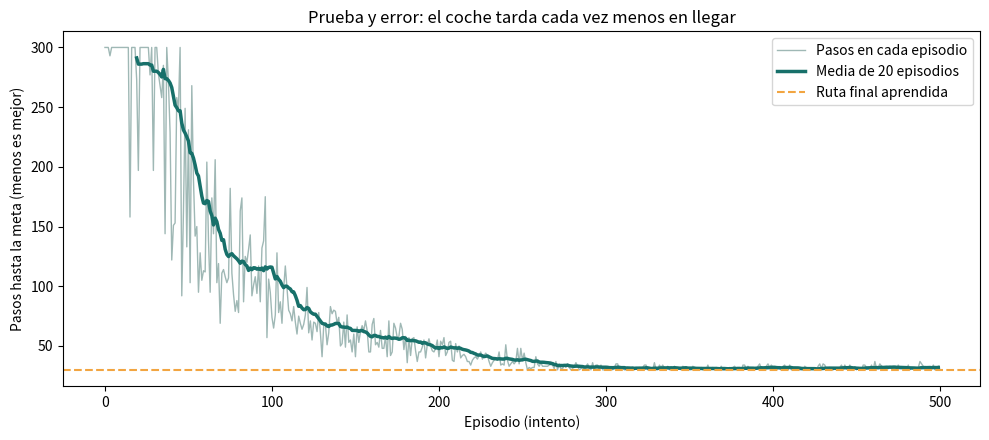

Generate this figure with matplotlib: (Note: this script raises an exception after producing the figure.)
# Databricks notebook source
# MAGIC %md
# MAGIC # Aprendizaje por refuerzo: un coche aprende un circuito por prueba y error
# MAGIC
# MAGIC La misma idea que las IA de Trackmania, en pequeño:
# MAGIC
# MAGIC - **Sin dataset:** nadie le enseña el camino ni le da partidas de ejemplo.
# MAGIC - **Empieza al azar** y recibe premios y castigos: **−1** por cada paso, **−5** si choca contra un muro y **+100** al llegar a la meta.
# MAGIC - **Repite** el circuito cientos de veces y va apuntando en una tabla qué movimiento le fue mejor en cada casilla (la *tabla Q*).
# MAGIC
# MAGIC Ejecuta las celdas en orden (o **Run all**). Después, cambia los parámetros de la celda 1 y vuelve a ejecutar.

# COMMAND ----------

# MAGIC %md
# MAGIC ## 1. Parámetros (prueba a cambiarlos)

# COMMAND ----------

# S = salida, F = meta, # = muro, . = pista. Tiene caminos sin salida a propósito.
CIRCUITO = [
    "############",
    "#S...#.....#",
    "###.##.###.#",
    "#...#..#...#",
    "#.###.##.###",
    "#.....#....#",
    "#####.####F#",
    "############",
]

EPISODIOS = 500           # cuántas vueltas de entrenamiento (prueba con 20)
MAX_PASOS = 300           # si no llega en estos pasos, se corta el intento
ALFA = 0.5                # velocidad de aprendizaje: cuánto pesa cada experiencia nueva
GAMMA = 0.95              # cuánto le importan las recompensas futuras
EXPLORACION_MINIMA = 0.05 # probabilidad mínima de probar un movimiento al azar
RECOMPENSA_PASO = -1
RECOMPENSA_CHOQUE = -5    # prueba con 0: aprende a chocar sin parar
RECOMPENSA_META = 100
SEMILLA = 42              # mismo resultado en cada ejecución; cámbiala para otro entrenamiento
EPISODIOS_A_MOSTRAR = [1, 25, 100]

# COMMAND ----------

# MAGIC %md
# MAGIC ## 2. El entorno y el agente

# COMMAND ----------

import random

import matplotlib.pyplot as plt
import numpy as np

random.seed(SEMILLA)
np.random.seed(SEMILLA)

ACCIONES = [(-1, 0), (1, 0), (0, -1), (0, 1)]  # arriba, abajo, izquierda, derecha
FLECHAS = ["↑", "↓", "←", "→"]
FILAS, COLUMNAS = len(CIRCUITO), len(CIRCUITO[0])


def buscar(letra):
    for f, fila in enumerate(CIRCUITO):
        if letra in fila:
            return f, fila.index(letra)


SALIDA, META = buscar("S"), buscar("F")


def mover(pos, accion):
    """El entorno: aplica un movimiento y devuelve (nueva posición, recompensa, ¿ha terminado?)."""
    df, dc = ACCIONES[accion]
    nueva = (pos[0] + df, pos[1] + dc)
    if CIRCUITO[nueva[0]][nueva[1]] == "#":
        return pos, RECOMPENSA_CHOQUE, False  # choca y se queda donde estaba
    if nueva == META:
        return nueva, RECOMPENSA_META, True
    return nueva, RECOMPENSA_PASO, False


def elegir_accion(q, pos, exploracion):
    """El agente: con probabilidad 'exploracion' prueba algo al azar; si no, usa lo aprendido."""
    if random.random() < exploracion:
        return random.randrange(4)
    valores = q[pos]
    mejores = np.flatnonzero(valores == valores.max())
    return int(random.choice(mejores))


def jugar_episodio(q, exploracion, aprender=True):
    pos, camino, total, choques = SALIDA, [SALIDA], 0, 0
    for _ in range(MAX_PASOS):
        accion = elegir_accion(q, pos, exploracion)
        nueva, recompensa, fin = mover(pos, accion)
        if aprender:
            # Regla de Q-learning: acercar el valor de (casilla, movimiento)
            # a "lo que he ganado ahora + lo mejor que espero ganar después".
            futuro = 0 if fin else q[nueva].max()
            q[pos][accion] += ALFA * (recompensa + GAMMA * futuro - q[pos][accion])
        choques += int(recompensa == RECOMPENSA_CHOQUE)
        total += recompensa
        pos = nueva
        camino.append(pos)
        if fin:
            return camino, total, True, choques
    return camino, total, False, choques


def dibujar(camino, titulo):
    """Pinta el circuito marcando con * las casillas por las que ha pasado."""
    mapa = [list(fila) for fila in CIRCUITO]
    for f, c in camino:
        if mapa[f][c] == ".":
            mapa[f][c] = "*"
    print(titulo)
    for fila in mapa:
        print("   " + " ".join(fila))
    print()

# COMMAND ----------

# MAGIC %md
# MAGIC ## 3. Entrenamiento: cientos de intentos de prueba y error

# COMMAND ----------

q = np.zeros((FILAS, COLUMNAS, 4))  # al principio no sabe nada: todo vale 0
historial = []
caminos_guardados = {}

for episodio in range(1, EPISODIOS + 1):
    # Exploración: empieza al 100 % (todo al azar) y baja poco a poco
    exploracion = max(EXPLORACION_MINIMA, 1 - episodio / (0.6 * EPISODIOS))
    camino, total, llega, choques = jugar_episodio(q, exploracion)
    historial.append({
        "episodio": episodio,
        "pasos": len(camino) - 1,
        "choques": choques,
        "recompensa": total,
        "llega": llega,
        "exploracion": round(exploracion, 2),
    })
    if episodio in EPISODIOS_A_MOSTRAR:
        caminos_guardados[episodio] = (camino, choques)

print(f"Entrenamiento terminado: {EPISODIOS} episodios")
for h in historial:
    if h["episodio"] in EPISODIOS_A_MOSTRAR or h["episodio"] % 50 == 0:
        print(f"Episodio {h['episodio']:>4}: {h['pasos']:>3} pasos, {h['choques']:>3} choques, "
              f"{'llega' if h['llega'] else 'NO llega'} (azar {h['exploracion']:.0%})")

# COMMAND ----------

# MAGIC %md
# MAGIC ## 4. Cómo conducía en distintos momentos del entrenamiento

# COMMAND ----------

for episodio, (camino, choques) in caminos_guardados.items():
    dibujar(camino, f"Episodio {episodio}: {len(camino) - 1} pasos, {choques} choques")

# COMMAND ----------

# MAGIC %md
# MAGIC ## 5. Resultado final: conduce solo con lo aprendido, sin azar

# COMMAND ----------

camino, total, llega, choques = jugar_episodio(q, exploracion=0, aprender=False)
dibujar(camino, f"Tras el entrenamiento: {len(camino) - 1} pasos, {choques} choques")

print("Lo que ha aprendido: el mejor movimiento en cada casilla")
for f in range(FILAS):
    linea = []
    for c in range(COLUMNAS):
        letra = CIRCUITO[f][c]
        linea.append(letra if letra in "#SF" else FLECHAS[int(q[f, c].argmax())])
    print("   " + " ".join(linea))

# COMMAND ----------

# MAGIC %md
# MAGIC ## 6. Curva de aprendizaje

# COMMAND ----------

pasos = [h["pasos"] for h in historial]
ventana = min(20, EPISODIOS)
media = np.convolve(pasos, np.ones(ventana) / ventana, mode="valid")

fig, ax = plt.subplots(figsize=(10, 4.5))
ax.plot(pasos, color="#9FB8B5", linewidth=1, label="Pasos en cada episodio")
ax.plot(range(ventana - 1, EPISODIOS), media, color="#17706A", linewidth=2.5,
        label=f"Media de {ventana} episodios")
ax.axhline(len(camino) - 1, color="#F2A541", linestyle="--", label="Ruta final aprendida")
ax.set_xlabel("Episodio (intento)")
ax.set_ylabel("Pasos hasta la meta (menos es mejor)")
ax.set_title("Prueba y error: el coche tarda cada vez menos en llegar")
ax.legend()
plt.tight_layout()
plt.show()

# COMMAND ----------

# MAGIC %md
# MAGIC ## 7. Extra: el historial como tabla de Spark
# MAGIC Cada intento es una fila: se puede filtrar, agrupar o graficar con las herramientas de Databricks (botón **+** sobre la tabla → *Visualization*).

# COMMAND ----------

df_historial = spark.createDataFrame(historial)
display(df_historial)

# COMMAND ----------

# MAGIC %md
# MAGIC ### Preguntas para el grupo
# MAGIC - ¿Cuántos intentos ha necesitado hasta llegar a la meta por primera vez?
# MAGIC - ¿Qué pasa con `EPISODIOS = 20`? ¿Y con `RECOMPENSA_CHOQUE = 0`?
# MAGIC - ¿Se parece esto a cómo aprende una persona a conducir? ¿En qué no se parece?
